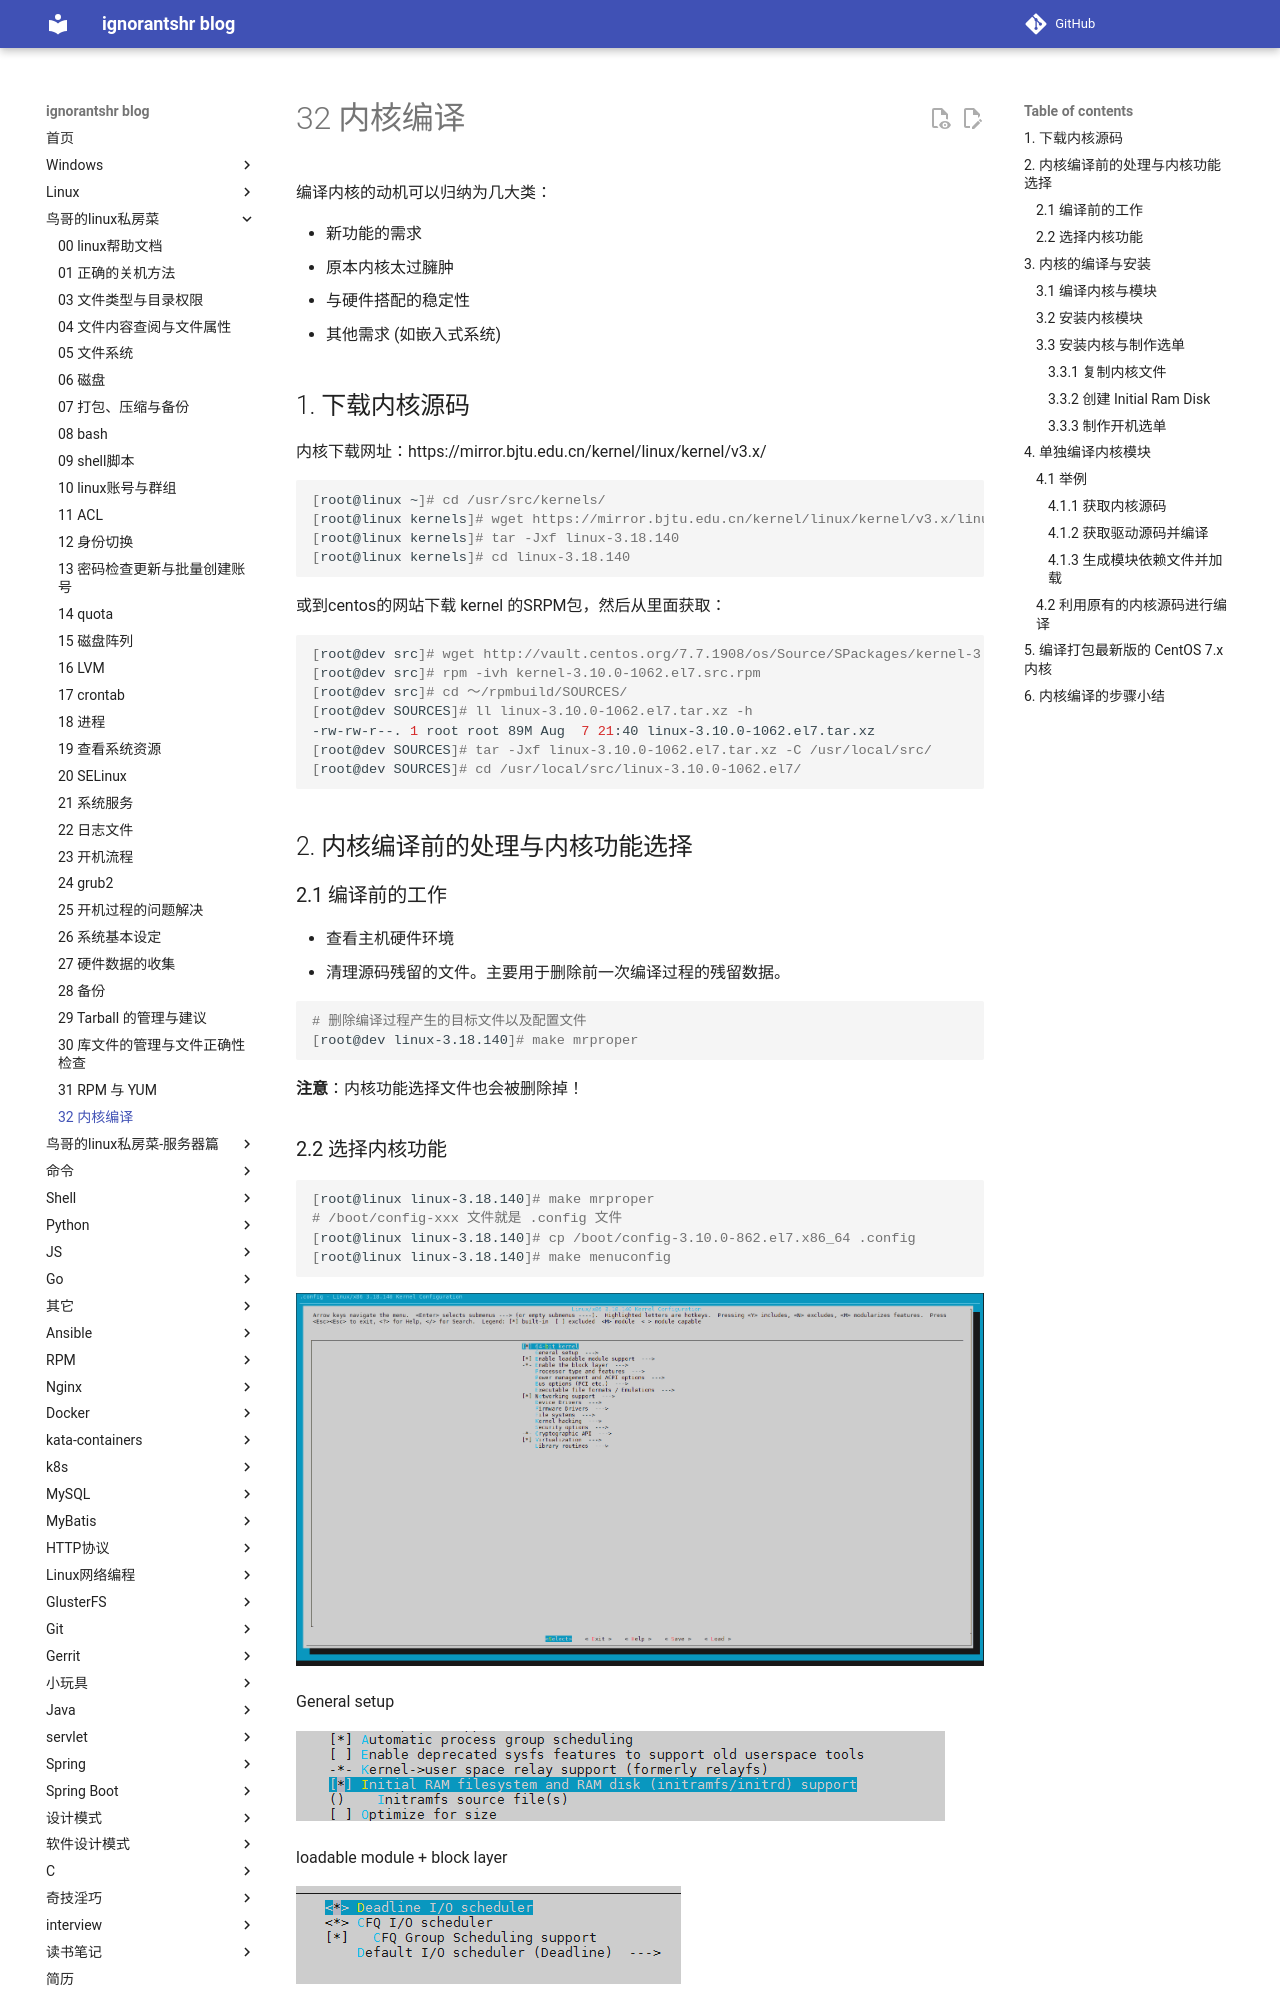

repository: ignorantshr/person-blog · page: 鸟哥的linux私房菜/32 内核编译/index.html · generator: mkdocs

编译内核的动机可以归纳为几大类：

- 新功能的需求
- 原本内核太过臃肿
- 与硬件搭配的稳定性
- 其他需求 (如嵌入式系统)

## 下载内核源码

内核下载网址：https://mirror.bjtu.edu.cn/kernel/linux/kernel/v3.x/

```bash
[root@linux ~]# cd /usr/src/kernels/
[root@linux kernels]# wget https://mirror.bjtu.edu.cn/kernel/linux/kernel/v3.x/linux-3.18.140.tar.xz
[root@linux kernels]# tar -Jxf linux-3.18.140
[root@linux kernels]# cd linux-3.18.140
```

或到centos的网站下载 kernel 的SRPM包，然后从里面获取：

```bash
[root@dev src]# wget http://vault.centos.org/7.7.1908/os/Source/SPackages/kernel-3.10.0-1062.el7.src.rpm
[root@dev src]# rpm -ivh kernel-3.10.0-1062.el7.src.rpm
[root@dev src]# cd ～/rpmbuild/SOURCES/
[root@dev SOURCES]# ll linux-3.10.0-1062.el7.tar.xz -h
-rw-rw-r--. 1 root root 89M Aug  7 21:40 linux-3.10.0-1062.el7.tar.xz
[root@dev SOURCES]# tar -Jxf linux-3.10.0-1062.el7.tar.xz -C /usr/local/src/
[root@dev SOURCES]# cd /usr/local/src/linux-3.10.0-1062.el7/
```

## 内核编译前的处理与内核功能选择

### 编译前的工作

- 查看主机硬件环境
- 清理源码残留的文件。主要用于删除前一次编译过程的残留数据。

```bash
# 删除编译过程产生的目标文件以及配置文件
[root@dev linux-3.18.140]# make mrproper
```

**注意**：内核功能选择文件也会被删除掉！
